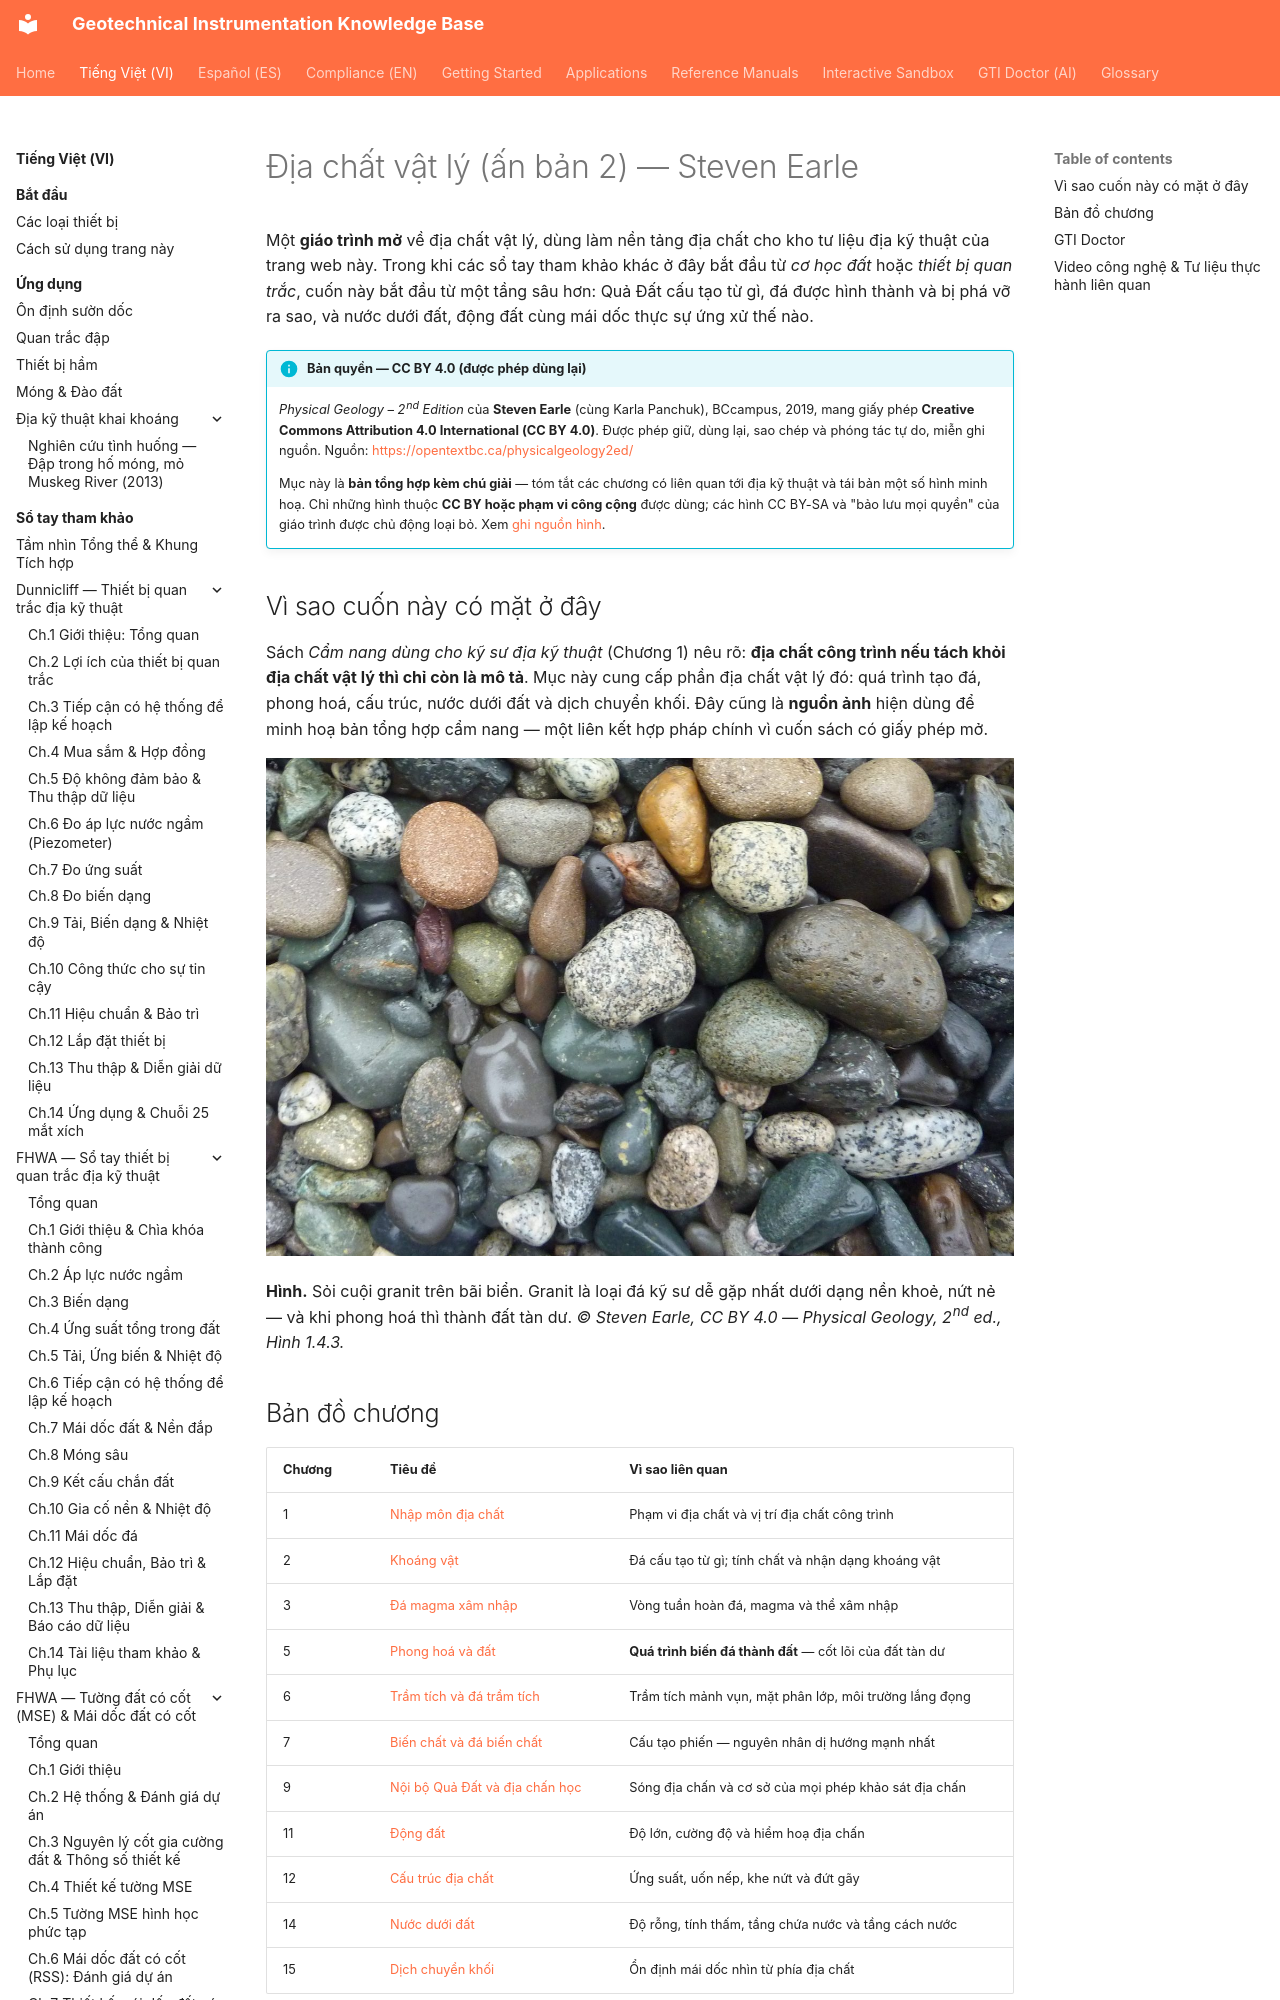

repository: geoinst/geoinst.github.io · page: vi/reference-manuals/dia-chat-vat-ly/index.html · generator: mkdocs

---
lang: vi
lang_alt: reference-manuals/physical-geology/
---
# Địa chất vật lý (ấn bản 2) — Steven Earle

Một **giáo trình mở** về địa chất vật lý, dùng làm nền tảng địa chất cho kho tư liệu địa kỹ
thuật của trang web này. Trong khi các sổ tay tham khảo khác ở đây bắt đầu từ *cơ học đất*
hoặc *thiết bị quan trắc*, cuốn này bắt đầu từ một tầng sâu hơn: Quả Đất cấu tạo từ gì, đá
được hình thành và bị phá vỡ ra sao, và nước dưới đất, động đất cùng mái dốc thực sự ứng xử
thế nào.

!!! info "Bản quyền — CC BY 4.0 (được phép dùng lại)"
    *Physical Geology – 2nd Edition* của **Steven Earle** (cùng Karla Panchuk), BCcampus,
    2019, mang giấy phép **Creative Commons Attribution 4.0 International (CC BY 4.0)**.
    Được phép giữ, dùng lại, sao chép và phóng tác tự do, miễn ghi nguồn.
    Nguồn: <https://opentextbc.ca/physicalgeology2ed/>

    Mục này là **bản tổng hợp kèm chú giải** — tóm tắt các chương có liên quan tới địa kỹ
    thuật và tái bản một số hình minh hoạ. Chỉ những hình thuộc **CC BY hoặc phạm vi công
    cộng** được dùng; các hình CC BY-SA và "bảo lưu mọi quyền" của giáo trình được chủ động
    loại bỏ. Xem [ghi nguồn hình](../../../assets/figures/geology/CREDITS.txt).
